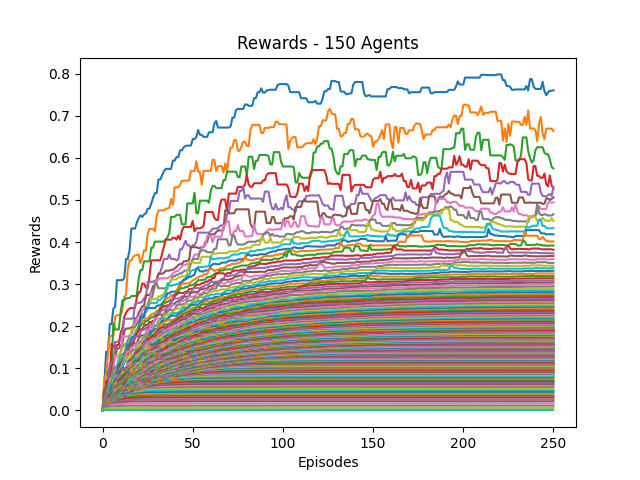

Values plotted in this chart, from the file beside it:
0, 1, 2, 3, 4, 5, 6, 7, 8, 9, 10, 11, 12, 13, 14, 15, 16, 17, 18, 19, 20, 21, 22, 23
0.0, 0.06364, 0.1392, 0.1392, 0.2051, 0.2051, 0.2414, 0.2469, 0.3095, 0.3095, 0.3095, 0.3095, 0.3141, 0.3598, 0.3598, 0.382, 0.4323, 0.4323, 0.4323, 0.4458, 0.4569, 0.4636, 0.4595, 0.4654
0.0, 0.07778, 0.08552, 0.1307, 0.1769, 0.1769, 0.1769, 0.2225, 0.2263, 0.2263, 0.2263, 0.2395, 0.2699, 0.2736, 0.3371, 0.3561, 0.3561, 0.3653, 0.3681, 0.3689, 0.3705, 0.3503, 0.361, 0.3809
0.0, 0.02333, 0.04454, 0.09012, 0.1038, 0.1038, 0.2069, 0.1921, 0.1921, 0.1921, 0.2309, 0.2615, 0.2615, 0.2665, 0.2665, 0.2674, 0.2718, 0.2718, 0.2718, 0.2738, 0.3118, 0.3334, 0.3334, 0.3543
0.0, 0.02121, 0.06966, 0.06966, 0.06966, 0.159, 0.1517, 0.1472, 0.1553, 0.1553, 0.1838, 0.1948, 0.2221, 0.2313, 0.2384, 0.2422, 0.2433, 0.2433, 0.2433, 0.2686, 0.2797, 0.2819, 0.3013, 0.3013
0.0, 0.02, 0.06112, 0.06112, 0.1125, 0.1125, 0.1125, 0.1626, 0.1626, 0.1661, 0.1661, 0.1761, 0.2178, 0.2178, 0.2178, 0.2178, 0.2178, 0.2186, 0.2525, 0.2557, 0.2557, 0.2557, 0.2592, 0.2663
0.0, 0.05, 0.05225, 0.07143, 0.07143, 0.09081, 0.1236, 0.1236, 0.1472, 0.1472, 0.1532, 0.1604, 0.187, 0.1945, 0.1945, 0.1951, 0.1976, 0.2001, 0.2188, 0.2194, 0.2317, 0.2391, 0.2477, 0.2477
0.0, 0.01842, 0.04162, 0.04468, 0.07243, 0.07973, 0.09806, 0.1316, 0.1296, 0.1296, 0.1345, 0.1773, 0.1755, 0.1755, 0.1755, 0.1788, 0.181, 0.2021, 0.2078, 0.2175, 0.2245, 0.2256, 0.2371, 0.2419
0.0, 0.025, 0.03323, 0.05587, 0.06353, 0.0752, 0.09502, 0.1036, 0.1036, 0.1111, 0.1379, 0.1499, 0.1572, 0.1572, 0.1668, 0.1739, 0.1832, 0.197, 0.197, 0.2055, 0.213, 0.2184, 0.2285, 0.2285
0.0, 0.01707, 0.03713, 0.04796, 0.05498, 0.07388, 0.07786, 0.08881, 0.1021, 0.1348, 0.1348, 0.1487, 0.1539, 0.1555, 0.1555, 0.162, 0.1925, 0.1925, 0.1913, 0.1913, 0.1995, 0.2111, 0.2133, 0.2237
0.0, 0.02187, 0.03517, 0.0526, 0.06039, 0.06039, 0.08421, 0.08421, 0.1057, 0.1144, 0.1288, 0.1335, 0.1335, 0.1533, 0.161, 0.161, 0.1738, 0.1738, 0.186, 0.186, 0.1981, 0.2023, 0.2238, 0.2302
0.0, 0.02, 0.03999, 0.04204, 0.04689, 0.06749, 0.07482, 0.08582, 0.0915, 0.1102, 0.1107, 0.1197, 0.1364, 0.1401, 0.1558, 0.1558, 0.1688, 0.1747, 0.1747, 0.1867, 0.1971, 0.2217, 0.2217, 0.2217
0.0, 0.02187, 0.03691, 0.03861, 0.05685, 0.06523, 0.06523, 0.08354, 0.09507, 0.09507, 0.1003, 0.1226, 0.1288, 0.1391, 0.1495, 0.1526, 0.1526, 0.1675, 0.171, 0.189, 0.189, 0.2027, 0.2119, 0.2119
0.0, 0.01556, 0.03036, 0.04037, 0.05136, 0.06507, 0.07153, 0.07758, 0.08671, 0.09209, 0.1091, 0.1238, 0.1238, 0.1357, 0.1357, 0.1497, 0.1567, 0.1672, 0.1777, 0.181, 0.1947, 0.2002, 0.2055, 0.2062
0.0, 0.01795, 0.02921, 0.048, 0.05515, 0.05515, 0.07598, 0.07598, 0.07598, 0.098, 0.112, 0.1199, 0.1199, 0.1199, 0.1347, 0.1529, 0.1529, 0.1599, 0.173, 0.1826, 0.1894, 0.1927, 0.1927, 0.2006
0.0, 0.01944, 0.03561, 0.03561, 0.03976, 0.06527, 0.0658, 0.07041, 0.08903, 0.09645, 0.1014, 0.1093, 0.1096, 0.1287, 0.1468, 0.1468, 0.1629, 0.1678, 0.1754, 0.1754, 0.1767, 0.185, 0.1911, 0.1911
0.0, 0.01707, 0.02749, 0.03586, 0.05733, 0.05733, 0.06137, 0.07852, 0.09366, 0.09366, 0.09788, 0.09789, 0.1208, 0.135, 0.147, 0.1556, 0.1577, 0.1588, 0.1588, 0.1588, 0.1714, 0.1769, 0.1785, 0.1785
0.0, 0.01795, 0.02547, 0.04304, 0.05057, 0.05649, 0.06846, 0.08254, 0.08254, 0.08254, 0.09695, 0.1126, 0.1221, 0.1331, 0.1407, 0.1407, 0.1407, 0.1531, 0.1531, 0.1592, 0.1623, 0.1623, 0.1726, 0.1726
0.0, 0.01591, 0.02963, 0.03095, 0.05198, 0.05382, 0.06692, 0.07422, 0.08349, 0.08349, 0.09991, 0.1059, 0.1194, 0.1258, 0.1258, 0.131, 0.1405, 0.1439, 0.1439, 0.151, 0.1566, 0.1627, 0.1645, 0.173
0.0, 0.01346, 0.02506, 0.0418, 0.05526, 0.05526, 0.07431, 0.07431, 0.07431, 0.08848, 0.0996, 0.1103, 0.112, 0.1256, 0.1269, 0.1323, 0.1323, 0.1337, 0.1417, 0.1455, 0.1568, 0.1568, 0.1626, 0.1711
0.0, 0.01321, 0.02649, 0.03976, 0.0525, 0.06234, 0.06234, 0.07698, 0.08083, 0.08083, 0.09756, 0.1098, 0.1158, 0.1158, 0.1172, 0.1186, 0.1186, 0.1299, 0.1346, 0.1457, 0.1457, 0.1498, 0.1583, 0.1613
0.0, 0.01591, 0.02336, 0.03708, 0.04558, 0.0591, 0.06315, 0.07455, 0.07455, 0.08859, 0.09718, 0.1001, 0.1001, 0.1001, 0.1055, 0.122, 0.122, 0.1265, 0.1355, 0.1402, 0.1464, 0.1495, 0.1551, 0.1638
0.0, 0.01273, 0.02519, 0.02893, 0.04491, 0.04491, 0.06023, 0.06173, 0.07619, 0.08329, 0.08329, 0.09731, 0.09731, 0.09731, 0.1125, 0.1125, 0.1272, 0.1272, 0.1338, 0.1346, 0.1472, 0.1514, 0.1549, 0.158
0.0, 0.01228, 0.02203, 0.03256, 0.03904, 0.04883, 0.06233, 0.06591, 0.068, 0.07312, 0.08683, 0.08683, 0.09559, 0.1033, 0.1033, 0.119, 0.1219, 0.1272, 0.1272, 0.1403, 0.1422, 0.1501, 0.1501, 0.1555
0.0, 0.01207, 0.02428, 0.03677, 0.03994, 0.0522, 0.0522, 0.06176, 0.06176, 0.07842, 0.09196, 0.09196, 0.09196, 0.09596, 0.1108, 0.1172, 0.1172, 0.1247, 0.1326, 0.1369, 0.1428, 0.1428, 0.1477, 0.1552
0.0, 0.01458, 0.02241, 0.03512, 0.04201, 0.04201, 0.05085, 0.05211, 0.06866, 0.08186, 0.08602, 0.08602, 0.08602, 0.1037, 0.1047, 0.1047, 0.1201, 0.1241, 0.1309, 0.1335, 0.1335, 0.1412, 0.1483, 0.1539
0.0, 0.01346, 0.02475, 0.02628, 0.03892, 0.04097, 0.0476, 0.06216, 0.07428, 0.07428, 0.07428, 0.08752, 0.09802, 0.09802, 0.1011, 0.1156, 0.1193, 0.1244, 0.1244, 0.1273, 0.1322, 0.1383, 0.1431, 0.1508
0.0, 0.01129, 0.02168, 0.0282, 0.04056, 0.04056, 0.05214, 0.06416, 0.06416, 0.06845, 0.07945, 0.08686, 0.08686, 0.09863, 0.109, 0.1139, 0.1139, 0.12, 0.12, 0.1251, 0.1326, 0.1388, 0.1412, 0.1509
0.0, 0.01346, 0.01977, 0.03171, 0.03645, 0.04813, 0.05571, 0.057, 0.057, 0.07106, 0.0816, 0.0816, 0.09301, 0.09997, 0.1023, 0.1029, 0.1095, 0.1197, 0.1197, 0.1288, 0.1316, 0.138, 0.1437, 0.1474
0.0, 0.01094, 0.02137, 0.02675, 0.03608, 0.04326, 0.05077, 0.0627, 0.06617, 0.07652, 0.07652, 0.09083, 0.09083, 0.09083, 0.09846, 0.1013, 0.1144, 0.1201, 0.1201, 0.1312, 0.1312, 0.1362, 0.1399, 0.1415
0.0, 0.01228, 0.02143, 0.03206, 0.03206, 0.04685, 0.05114, 0.05135, 0.06535, 0.06981, 0.08258, 0.08258, 0.0876, 0.0876, 0.09801, 0.1077, 0.1092, 0.1141, 0.1232, 0.1232, 0.1258, 0.1298, 0.1298, 0.1417
0.0, 0.01273, 0.02421, 0.02675, 0.03719, 0.04774, 0.04774, 0.0584, 0.06277, 0.07389, 0.07498, 0.07498, 0.08116, 0.09397, 0.1033, 0.1033, 0.1036, 0.1144, 0.1187, 0.1187, 0.1204, 0.1287, 0.1351, 0.1351
0.0, 0.01186, 0.02207, 0.0262, 0.03587, 0.03642, 0.04977, 0.05372, 0.06596, 0.06596, 0.0684, 0.08032, 0.08835, 0.09413, 0.09857, 0.1029, 0.1088, 0.1088, 0.1088, 0.113, 0.1215, 0.1263, 0.1298, 0.1303
0.0, 0.01029, 0.0206, 0.02614, 0.03906, 0.04112, 0.04864, 0.05901, 0.05901, 0.06092, 0.07553, 0.08415, 0.08415, 0.09351, 0.09445, 0.09933, 0.09933, 0.1056, 0.1084, 0.1158, 0.1227, 0.1242, 0.1287, 0.1287
0.0, 0.01014, 0.02116, 0.0288, 0.03706, 0.03706, 0.04832, 0.05757, 0.05757, 0.07015, 0.07652, 0.07783, 0.08528, 0.08812, 0.09082, 0.09082, 0.1023, 0.1023, 0.109, 0.1147, 0.1194, 0.1194, 0.12, 0.1303
0.0, 0.01129, 0.01805, 0.02703, 0.02921, 0.04166, 0.04752, 0.05161, 0.06197, 0.06527, 0.06527, 0.07587, 0.07706, 0.07956, 0.09107, 0.09559, 0.09618, 0.0998, 0.1094, 0.1105, 0.1165, 0.1202, 0.1263, 0.1293
0.0, 0.01167, 0.01857, 0.02639, 0.03319, 0.04044, 0.04185, 0.05293, 0.05293, 0.05851, 0.06794, 0.0769, 0.07958, 0.08558, 0.08718, 0.09343, 0.09776, 0.1061, 0.1061, 0.1123, 0.1138, 0.1199, 0.1199, 0.1199
0.0, 0.01148, 0.01716, 0.02483, 0.03137, 0.0315, 0.04427, 0.05185, 0.05249, 0.05879, 0.06773, 0.06773, 0.07524, 0.07524, 0.0839, 0.08702, 0.09825, 0.1016, 0.1034, 0.1118, 0.1122, 0.1122, 0.1215, 0.127
0.0, 0.01077, 0.02089, 0.02501, 0.02501, 0.03517, 0.04074, 0.0501, 0.05011, 0.06049, 0.06806, 0.06806, 0.06806, 0.08058, 0.08073, 0.09229, 0.09229, 0.1028, 0.1065, 0.1065, 0.1065, 0.1174, 0.1216, 0.1224
0.0, 0.01061, 0.0209, 0.02187, 0.02746, 0.0359, 0.04101, 0.04507, 0.05394, 0.06064, 0.06064, 0.06939, 0.07547, 0.07547, 0.08566, 0.08566, 0.09624, 0.09676, 0.1047, 0.1051, 0.1132, 0.1132, 0.1194, 0.1246
0.0, 0.01094, 0.01643, 0.02687, 0.0286, 0.03466, 0.03586, 0.04839, 0.05262, 0.05264, 0.06395, 0.07171, 0.07171, 0.08053, 0.08053, 0.08927, 0.09115, 0.09785, 0.09785, 0.1062, 0.1062, 0.112, 0.1171, 0.1193
0.0, 0.01029, 0.01928, 0.02137, 0.02537, 0.03868, 0.0442, 0.04724, 0.04949, 0.05838, 0.06457, 0.06457, 0.07433, 0.07433, 0.08349, 0.08984, 0.08984, 0.08984, 0.09905, 0.1019, 0.1072, 0.1096, 0.1101, 0.1166
0.0, 0.009091, 0.01791, 0.0222, 0.03398, 0.03398, 0.03584, 0.04678, 0.05077, 0.05482, 0.06693, 0.06693, 0.07045, 0.0769, 0.08148, 0.08584, 0.09225, 0.09493, 0.09669, 0.1025, 0.1025, 0.1095, 0.1095, 0.1153
0.0, 0.008974, 0.01768, 0.02538, 0.02723, 0.03907, 0.03907, 0.04492, 0.05429, 0.06226, 0.06226, 0.06754, 0.06997, 0.07729, 0.07729, 0.08495, 0.08589, 0.08731, 0.09546, 0.09871, 0.1033, 0.1033, 0.1084, 0.1107
0.0, 0.008861, 0.01634, 0.02547, 0.03397, 0.03397, 0.03955, 0.04567, 0.05343, 0.05343, 0.058, 0.06636, 0.07081, 0.07081, 0.07903, 0.08297, 0.0864, 0.08934, 0.09421, 0.09749, 0.1005, 0.1013, 0.1073, 0.1135
0.0, 0.01014, 0.01611, 0.02456, 0.02456, 0.03198, 0.03873, 0.04491, 0.05412, 0.05412, 0.05837, 0.06735, 0.06869, 0.07405, 0.0782, 0.08078, 0.08915, 0.08962, 0.09396, 0.09396, 0.09485, 0.1012, 0.1072, 0.1103
0.0, 0.01, 0.01504, 0.02285, 0.02424, 0.03294, 0.03979, 0.04797, 0.04797, 0.0524, 0.0599, 0.06571, 0.06571, 0.06916, 0.07699, 0.08445, 0.08445, 0.08791, 0.08846, 0.09211, 0.09662, 0.1039, 0.107, 0.1103
0.0, 0.009459, 0.01425, 0.02203, 0.02638, 0.03165, 0.04103, 0.04103, 0.04579, 0.05162, 0.05696, 0.05696, 0.06919, 0.07131, 0.07744, 0.07928, 0.07928, 0.08882, 0.08882, 0.09223, 0.1015, 0.1051, 0.1093, 0.1093
0.0, 0.008434, 0.01463, 0.02505, 0.02848, 0.03426, 0.03678, 0.04234, 0.04234, 0.05301, 0.05366, 0.06413, 0.06912, 0.06966, 0.06966, 0.07562, 0.08318, 0.08616, 0.09344, 0.09749, 0.09749, 0.1023, 0.1086, 0.1086
0.0, 0.008333, 0.01722, 0.02618, 0.02618, 0.02618, 0.03798, 0.0489, 0.0489, 0.0489, 0.05923, 0.06233, 0.06698, 0.06867, 0.06867, 0.08122, 0.08122, 0.08702, 0.09003, 0.09723, 0.09723, 0.1049, 0.1071, 0.1071
0.0, 0.009459, 0.01877, 0.02105, 0.02403, 0.0311, 0.04198, 0.04198, 0.04812, 0.05278, 0.05278, 0.05819, 0.06781, 0.06781, 0.0777, 0.0777, 0.0819, 0.08432, 0.09138, 0.09228, 0.09947, 0.09947, 0.1048, 0.1068
0.0, 0.009333, 0.01815, 0.02361, 0.02361, 0.03578, 0.03975, 0.03975, 0.04806, 0.04806, 0.05229, 0.06168, 0.06486, 0.07315, 0.07315, 0.07834, 0.08117, 0.08624, 0.08805, 0.09412, 0.09501, 0.101, 0.1016, 0.1066
0.0, 0.008861, 0.01328, 0.02052, 0.02912, 0.0296, 0.0296, 0.04283, 0.04381, 0.04963, 0.05758, 0.06171, 0.06885, 0.06885, 0.07148, 0.08057, 0.08102, 0.08818, 0.08931, 0.09401, 0.09603, 0.09744, 0.1024, 0.1024
0.0, 0.007865, 0.01371, 0.0212, 0.02655, 0.02973, 0.03896, 0.03896, 0.04817, 0.05315, 0.05315, 0.06184, 0.06691, 0.07178, 0.07642, 0.07642, 0.08276, 0.08443, 0.08792, 0.08885, 0.09289, 0.09638, 0.09638, 0.1015
0.0, 0.007778, 0.01609, 0.0184, 0.02537, 0.03436, 0.03436, 0.04452, 0.04452, 0.04452, 0.05569, 0.05923, 0.06409, 0.06904, 0.07053, 0.0763, 0.0763, 0.08045, 0.08045, 0.08575, 0.08936, 0.08936, 0.09548, 0.1007
0.0, 0.008861, 0.01418, 0.01635, 0.02656, 0.03408, 0.03796, 0.03956, 0.03956, 0.05078, 0.05078, 0.05666, 0.06207, 0.06207, 0.07009, 0.07518, 0.07518, 0.07934, 0.07934, 0.08728, 0.08728, 0.09157, 0.09498, 0.09549
0.0, 0.008642, 0.01275, 0.02086, 0.02643, 0.02918, 0.02968, 0.04027, 0.04686, 0.04686, 0.05452, 0.05874, 0.06027, 0.06445, 0.06828, 0.07177, 0.07239, 0.07871, 0.08376, 0.08376, 0.0865, 0.09135, 0.09464, 0.09813
0.0, 0.007609, 0.01447, 0.01733, 0.02668, 0.03224, 0.03464, 0.04555, 0.04555, 0.04785, 0.05073, 0.05802, 0.05802, 0.06178, 0.06529, 0.0692, 0.07402, 0.08014, 0.08345, 0.08345, 0.08582, 0.08858, 0.09202, 0.09851
0.0, 0.008434, 0.01368, 0.02075, 0.02329, 0.03204, 0.04063, 0.04321, 0.04321, 0.04321, 0.05184, 0.05796, 0.05974, 0.05974, 0.06551, 0.072, 0.07676, 0.08065, 0.08065, 0.08065, 0.08399, 0.08728, 0.09409, 0.09409
0.0, 0.008333, 0.0128, 0.01854, 0.02483, 0.03381, 0.03381, 0.04177, 0.04177, 0.05074, 0.05514, 0.05514, 0.0559, 0.05999, 0.06715, 0.07163, 0.07496, 0.0762, 0.07847, 0.07847, 0.08473, 0.08988, 0.08988, 0.09226
0.0, 0.008046, 0.01578, 0.02105, 0.02696, 0.02696, 0.03666, 0.03666, 0.04522, 0.04778, 0.04785, 0.05627, 0.05627, 0.06386, 0.06921, 0.06921, 0.06921, 0.07547, 0.07633, 0.08051, 0.08425, 0.08537, 0.0911, 0.09355
... 90 more rows
